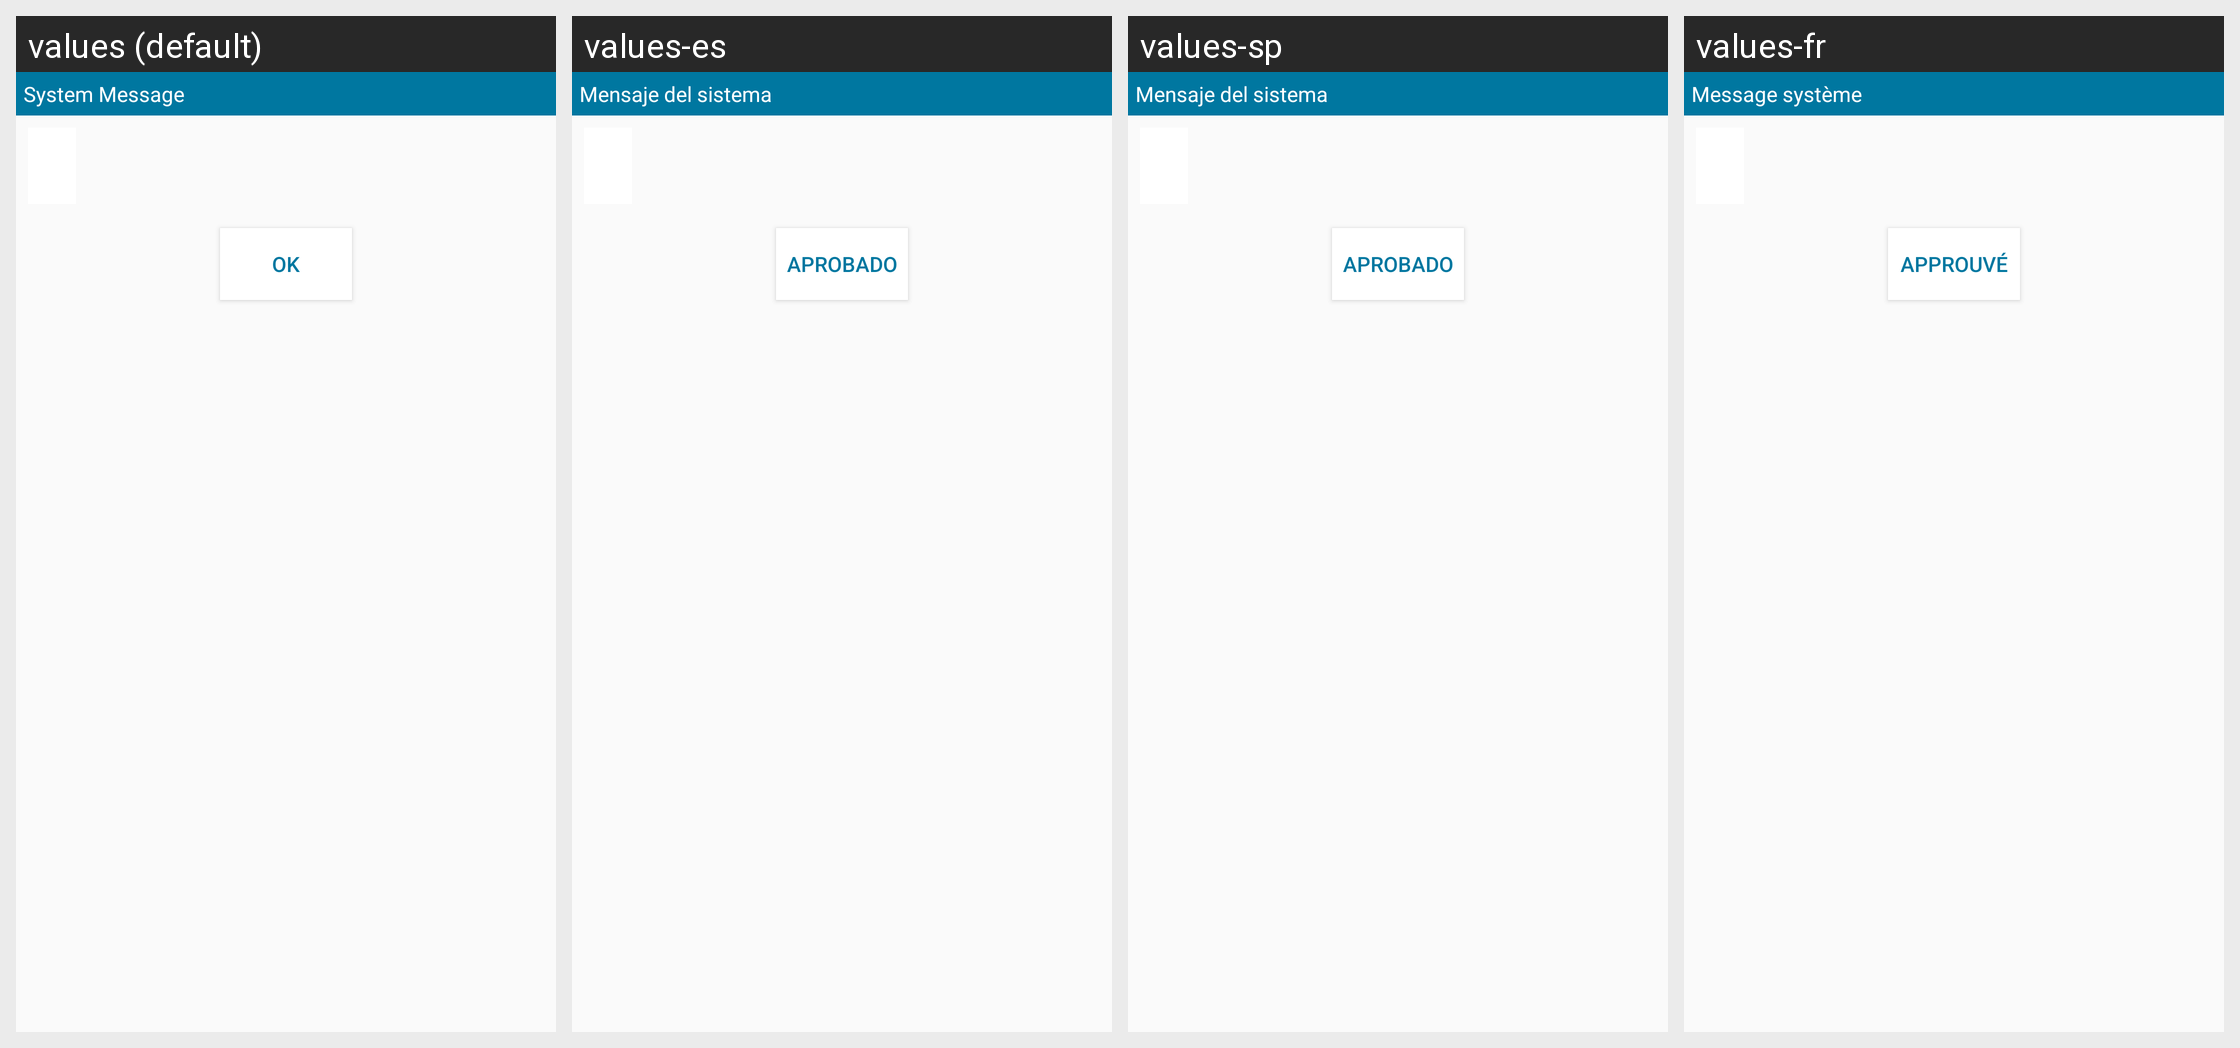

Here is an Android app screen in its default locale and in the app's own translations. Write out the translated-string differences for the strings that appear on this screen.
Android screen res/layout/upload_complete.xml rendered under 4 locales, left to right: values (default), values-es, values-sp, values-fr. Device: Nexus 5 (rendered at 1080×1920; each locale shown at half size, 540×960, under a caption strip naming it); theme AppTheme.
Strings drawn on this screen, with the default value and each locale's value (text and hints the layout hard-codes, and strings that could not be matched under every locale, appear in the picture but are not listed):

upload_complete
  values: System Message
  values-es: Mensaje del sistema
  values-sp: Mensaje del sistema
  values-fr: Message système

submit
  values: OK
  values-es: Aprobado
  values-sp: Aprobado
  values-fr: Approuvé
